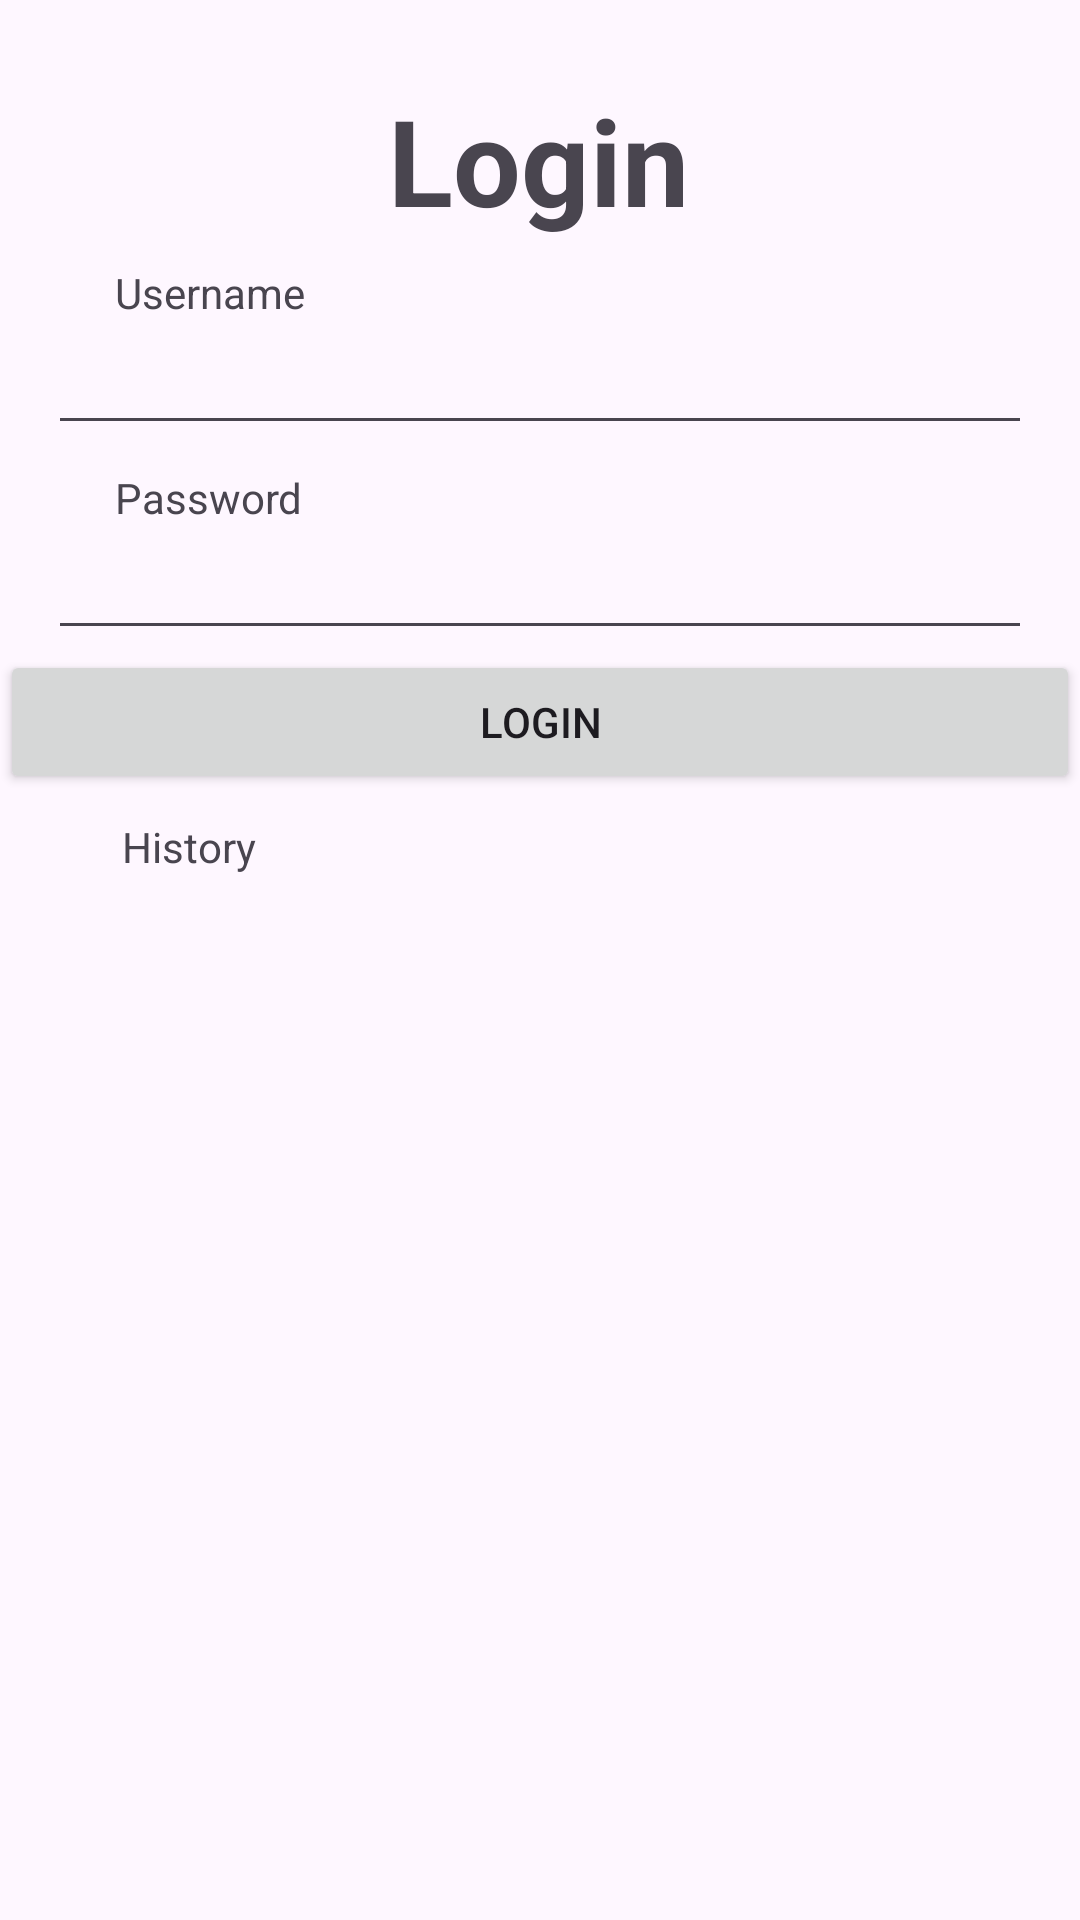

Produce the Android XML layout that renders to this screen, including the resource entries it uses.
<!-- AndroidManifest.xml: application theme Theme.KotlinTugas1 -->
<!-- res/layout/activity_login.xml -->
<?xml version="1.0" encoding="utf-8"?>
<androidx.constraintlayout.widget.ConstraintLayout xmlns:android="http://schemas.android.com/apk/res/android"
    xmlns:app="http://schemas.android.com/apk/res-auto"
    xmlns:tools="http://schemas.android.com/tools"
    android:layout_width="match_parent"
    android:layout_height="match_parent"
    tools:context=".LoginAct">

    <TextView
        android:id="@+id/textView"
        android:layout_width="wrap_content"
        android:layout_height="wrap_content"
        android:layout_marginBottom="560dp"
        android:text="Login"
        android:textSize="40sp"
        android:textStyle="bold"
        app:layout_constraintBottom_toBottomOf="parent"
        app:layout_constraintEnd_toEndOf="parent"
        app:layout_constraintHorizontal_bias="0.498"
        app:layout_constraintStart_toStartOf="parent" />

    <TextView
        android:id="@+id/faiz_username"
        android:layout_width="wrap_content"
        android:layout_height="wrap_content"
        android:layout_marginTop="8dp"
        android:text="Username"
        app:layout_constraintEnd_toEndOf="parent"
        app:layout_constraintHorizontal_bias="0.129"
        app:layout_constraintStart_toStartOf="parent"
        app:layout_constraintTop_toBottomOf="@+id/textView" />

    <EditText
        android:id="@+id/edt_username"
        android:layout_width="match_parent"
        android:layout_height="wrap_content"
        android:layout_marginEnd="16dp"
        android:layout_marginStart="16dp"
        app:layout_constraintTop_toBottomOf="@+id/faiz_username" />

    <TextView
        android:id="@+id/faiz_password"
        android:layout_width="wrap_content"
        android:layout_height="wrap_content"
        android:layout_marginTop="8dp"
        android:text="Password"
        app:layout_constraintEnd_toEndOf="parent"
        app:layout_constraintHorizontal_bias="0.129"
        app:layout_constraintStart_toStartOf="parent"
        app:layout_constraintTop_toBottomOf="@+id/edt_username" />

    <EditText
        android:id="@+id/edt_password"
        android:layout_width="match_parent"
        android:layout_height="wrap_content"
        android:layout_marginEnd="16dp"
        android:layout_marginStart="16dp"
        app:layout_constraintTop_toBottomOf="@+id/faiz_password" />

    <Button
        android:id="@+id/btn_login"
        android:layout_width="match_parent"
        android:layout_height="wrap_content"
        android:text="Login"
        app:layout_constraintEnd_toEndOf="parent"
        app:layout_constraintHorizontal_bias="1.0"
        app:layout_constraintStart_toStartOf="parent"
        app:layout_constraintTop_toBottomOf="@+id/edt_password" />
    <TextView
        android:id="@+id/history_tv"
        android:layout_width="wrap_content"
        android:layout_height="wrap_content"
        android:layout_marginTop="8dp"
        android:text="History"
        app:layout_constraintEnd_toEndOf="parent"
        app:layout_constraintHorizontal_bias="0.129"
        app:layout_constraintStart_toStartOf="parent"
        app:layout_constraintTop_toBottomOf="@+id/btn_login" />

</androidx.constraintlayout.widget.ConstraintLayout>
<!-- resources referenced by this layout -->
<resources>
  <style name="Theme.KotlinTugas1" parent="Base.Theme.KotlinTugas1" />
  <style name="Base.Theme.KotlinTugas1" parent="Theme.Material3.DayNight.NoActionBar">
          
          
      </style>
</resources>
